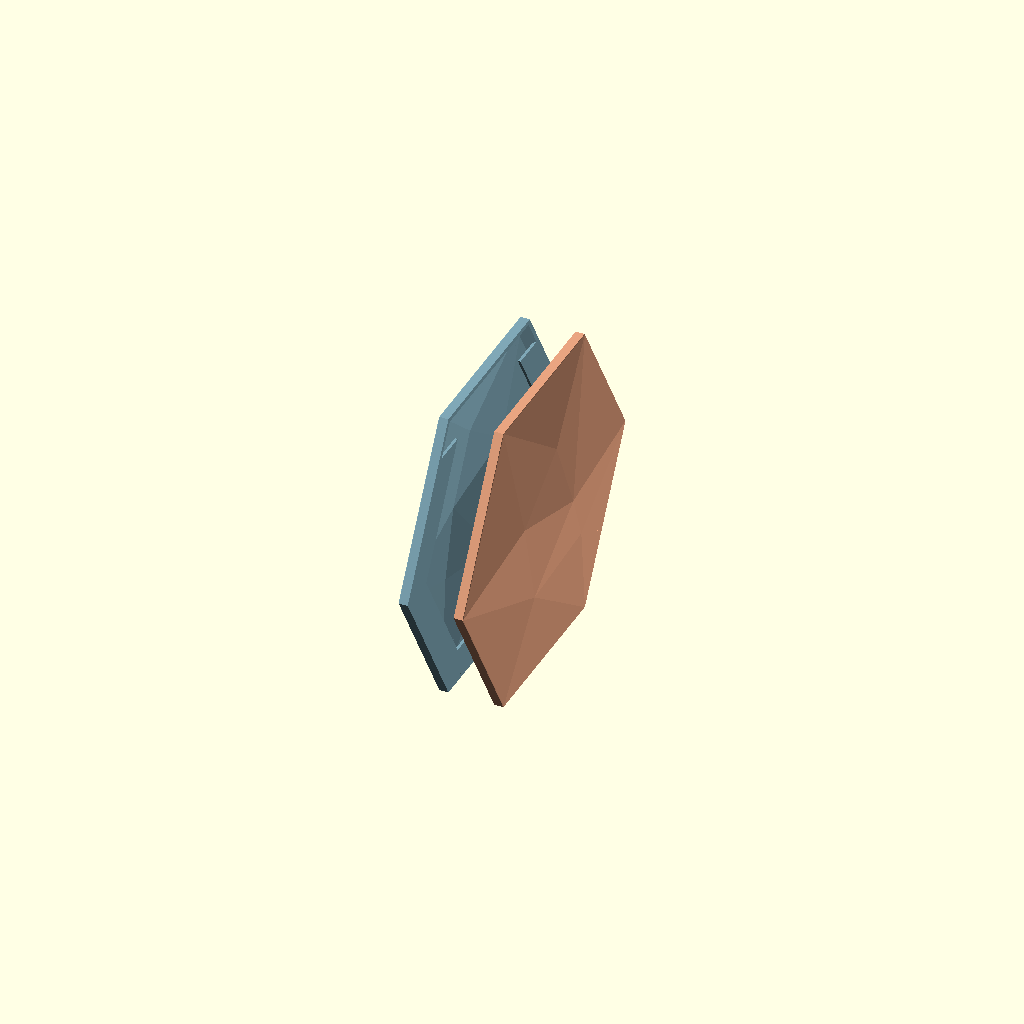
Cell 1: the model at its default parameters.
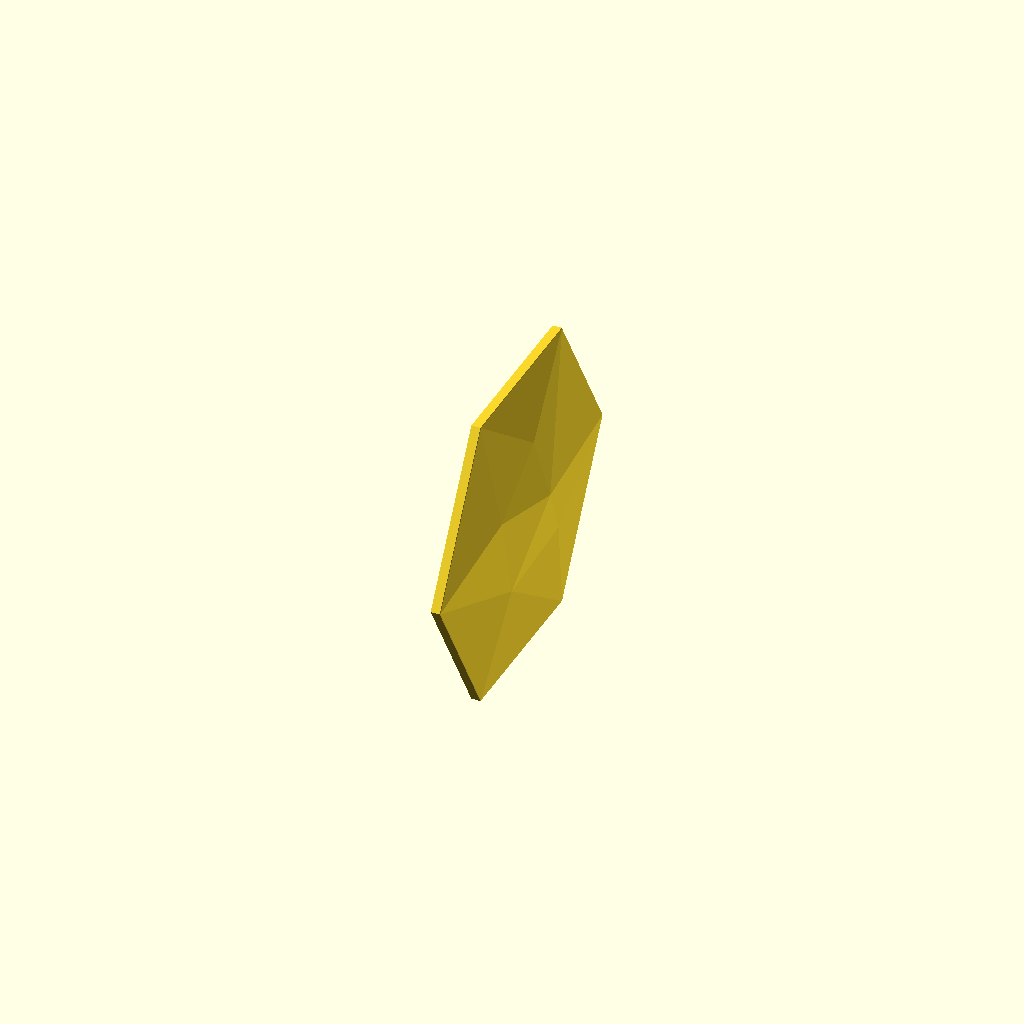
Cell 2: output = "single" (everything else at default).
All cells are drawn from one camera (rotation 55°, 0°, 25°, orthographic, colour scheme Cornfield), so only the parameter changes between them.
The OpenSCAD source (projects/hex-tile/sources/scad/HEX_TILE_v72_E1_UNJOINED.scad):
/* HEX TILE v72 E1 UNJOINED CONTROL — millimetres.
   Purpose: isolate ONE variable versus the physically printed v72 baseline:
   remove the inter-tile joins while preserving v72 tile geometry.

   DEFAULT: TWO SEPARATE upright 6-inch tiles using v72 geometry.
   No fins, no tacks, no pair connections, no v73/v74 shell changes.

   E1 locked geometry:
     - skin = 1.2 mm
     - front_chamfer = 0.15 mm
     - back_ring_width = 15 mm
     - back_ring_t = 1.2 mm
     - include_top_flange = false

   F5 = preview. F6 = render; then File > Export > STL.
   Geometry checks cannot certify print stability or surface finish.
   OpenSCAD 2026.10.11 + Manifold intended; slicer remains authoritative.
*/

/* [Output] */
output = "separated"; // [separated, single, pair, chain, wall, flat, tabs, section, release_test]
independent_back_gap = 18; // Rear-plane gap. With 10 mm brims, nominal brim overlap = 2 mm.
require_shared_brim = false;  // E1 does not rely on shared/overlapping brims.
minimum_brim_overlap = 1.0;   // Planned overlap between the two independent slicer brims.
inspection_spacing = 18;      // Legacy separated-view spacing.
show_markers = false;         // Preview only; excluded from exported geometry.

/* [Tile geometry] */
size_in = 6;
edge_depth = 4.1;
rim = 2.0;
skin = 1.2; // E1: exact v72 value.
relief_scale = 1.0;
front_chamfer = 0.15; // E1: exact v72 value.

// v74: keep the bed edge square. A chamfer here reduced the first-layer footprint
// and the upright tiles tore away above the brim.
chamfer_bed_edge = true; // E1: match v72; no v74 square-bed-edge override.
back_edge_chamfer = 0; // Keep the wall-facing mounting plane maximally flat.

/* [Open back and wall mounting] */
// E1 preserves v72's 15 mm five-edge flange exactly.
// 15 mm comfortably accepts nominal 1/2 in (12.7 mm) foam mounting tape.
back_ring_width = 15;
back_ring_t = 1.2;

// Keep the broad horizontal top flange omitted for upright printing.
// The other five continuous flange segments grow from supported geometry.
include_top_flange = false;
minimum_front_clearance = 1.2; // E1: exact v72 model guard; actual v72 clearance is 1.70 mm.

/* [Cuttable connections — legacy/regression modes only] */
pair_gap = 2.0;
root_width = 1.0;
root_height = 0.6;
root_overlap = 0.30; // Embed into flange; not a prediction of residual stub height.
neck_width = 0.60;
neck_height = 0.40;
neck_length = 0.40;
tab_pitch = 12; // E1: exact v72 legacy value; unused by separated output.

/* [Layer checks — match slicer] */
layer_height = 0.20;
first_layer_height = 0.20;
line_width = 0.42; // Check only; SCAD cannot set slicer extrusion width/nozzle.
enforce_event_limits = true;
root_event_limit = 2; // Per-pair root transition cap.
all_event_limit = 3;  // Per-pair root + neck transition cap.

// Preserve the established three-pair chain while making its aggregate
// transition budget explicit. Lower only when slicing/printing supports it.
enforce_batch_event_limits = true;
batch_root_event_limit = 6;
batch_all_event_limit = 9;

/* [Batch and bed — conservative rectangular check] */
chain_count = 3;
chain_gap = 6;
bed_width = 256;
bed_depth = 256;
bed_height = 256;
planned_brim = 10; // Used only in fit check; configure the actual brim in slicer.
bed_margin = 5;

/* [Release sample — real lower rim, flange and front skin] */
sample_width = 24;
sample_height = 18;
sample_spacing = 10;

/* [Hidden] */
eps = 0.01;
R = size_in*25.4/2;
AP = R*cos(30);
relief_max = 0.091654*R*relief_scale;
front_max = edge_depth+relief_max;
D = front_max+1;
pair_width = 2*front_max+pair_gap;
N = max(2,ceil(R/tab_pitch));
lo = root_height/2+0.10;
hi = rim-root_height/2;
phase = [0,0,0.18,0.33,0,-0.17];
joined_mode = output=="pair" || output=="chain" || output=="section";
uses_tabs = joined_mode || output=="tabs";
integer_tolerance = 0.0001;

function dot2(a,b) = a[0]*b[0]+a[1]*b[1];
function lerp(a,b,t) = a+(b-a)*t;
function integer_value(x) = abs(x-round(x))<integer_tolerance;

function hex_point(s,inset) =
    let(rr=(AP-inset)/cos(30))
    [rr*cos(60*s),rr*sin(60*s)];

function inset_at(s,i) =
    s==1 ? lerp(lo,hi-0.1,i/(N-1)) :
    s==4 ? lerp(lo+0.1,hi,i/(N-1)) :
    rim/2;

function raw_center(s,i) =
    let(ins=inset_at(s,i),t=(i+0.5+phase[s])/N)
    lerp(hex_point(s,ins),hex_point(s+1,ins),t);

// Root bottom snaps to a BED-ALIGNED layer boundary.
// Its width coordinate remains unchanged.
function bed_layer_index(z) =
    floor((z-first_layer_height)/layer_height+0.5);

function layer_boundary(k) =
    first_layer_height+k*layer_height;

function tab_center(s,i) =
    let(
        p=raw_center(s,i),
        k=bed_layer_index(p[1]+AP-root_height/2)
    )
    [p[0],layer_boundary(k)+root_height/2-AP];

centers = [
    for(s=[0:5],i=[0:N-1])
        tab_center(s,i)
];

function root_bottom_layer(p) =
    bed_layer_index(p[1]+AP-root_height/2);

root_layers = round(root_height/layer_height);
neck_layers = round(neck_height/layer_height);

root_events = [
    for(p=centers,d=[0,root_layers])
        root_bottom_layer(p)+d
];

// Count each distinct transition once per join:
// root start, neck end, root end.
all_events =
    neck_layers==root_layers
    ? root_events
    : [
        for(p=centers,d=[0,neck_layers,root_layers])
            root_bottom_layer(p)+d
    ];

function event_peak(events) =
    max([
        for(k=events)
            len([for(e=events) if(e==k) 1])
    ]);

root_peak = event_peak(root_events);
all_peak = event_peak(all_events);

// For chain output, all independent pairs are aligned and therefore
// transition on the same bed layers. Enforce limits against the full batch.
effective_root_peak = output=="chain" ? root_peak*chain_count : root_peak;
effective_all_peak = output=="chain" ? all_peak*chain_count : all_peak;

within_side_pitch = max([
    for(s=[0:5],i=[0:N-2])
        norm(tab_center(s,i+1)-tab_center(s,i))
]);

corner_pitch = max([
    for(s=[0:5])
        norm(tab_center((s+1)%6,0)-tab_center(s,N-1))
]);

actual_pitch = max(within_side_pitch,corner_pitch);

function rim_distance(p) =
    AP-max([
        for(s=[0:5])
            dot2(p,[cos(30+60*s),sin(30+60*s)])
    ]);

root_corners = [
    for(p=centers,dy=[-1,1],dz=[-1,1])
        p+[dy*root_width/2,dz*root_height/2]
];

root_outer_margin =
    min([for(p=root_corners) rim_distance(p)]);

root_inner_distance =
    max([for(p=root_corners) rim_distance(p)]);

/* Dimension and topology guards */

assert(
    size_in>=3 && size_in<=10,
    "Size must be 3–10 inches"
);

assert(
    edge_depth>0 && skin>0 && relief_scale>0,
    "Invalid body dimensions"
);

assert(
    rim>=1.5 && rim<AP/4,
    "Rim outside supported range"
);

assert(
    back_ring_t>0 &&
    back_ring_width>=0 &&
    back_ring_width<=AP/2,
    "Invalid flange"
);

assert(
    edge_depth-skin-back_ring_t>=minimum_front_clearance,
    "Flange too close to front skin"
);

assert(
    minimum_front_clearance>0,
    "Front clearance must be positive"
);

assert(
    front_chamfer>=0 &&
    front_chamfer<min(rim,edge_depth),
    "Invalid front chamfer"
);

assert(
    back_edge_chamfer>=0 &&
    back_edge_chamfer<min(rim,back_ring_t),
    "Invalid back bevel"
);

assert(
    layer_height>0 &&
    first_layer_height>0 &&
    line_width>0,
    "Invalid slicer check values"
);

assert(
    independent_back_gap>0 && inspection_spacing>=0,
    "Invalid independent/inspection spacing"
);

assert(
    output!="independent" ||
    !require_shared_brim ||
    2*planned_brim-independent_back_gap>=minimum_brim_overlap,
    "Independent output expects overlapping slicer brims: increase planned_brim, reduce independent_back_gap, or disable require_shared_brim"
);

assert(
    pair_gap>=1.5 && pair_gap<=3,
    "Pair gap must be 1.5–3 mm"
);

assert(
    root_height>0 &&
    root_height<=1 &&
    root_width>neck_width &&
    root_width<=1.2,
    "Invalid root"
);

assert(
    neck_width>=line_width &&
    neck_height>=layer_height &&
    neck_height<=root_height,
    "Unprintable neck dimensions"
);

assert(
    neck_length>0 && neck_length<pair_gap,
    "Neck must fit in gap"
);

assert(
    root_overlap>0 && root_overlap<back_ring_t,
    "Root overlap must fit flange thickness"
);

assert(
    integer_value(root_height/layer_height) &&
    integer_value(neck_height/layer_height),
    "Root/neck heights must be whole layers"
);

assert(
    tab_pitch>0 && hi>lo+0.1,
    "Invalid tab spacing or rim allowance"
);

assert(
    !uses_tabs || actual_pitch<=tab_pitch,
    "Actual tab spacing exceeds requested pitch"
);

assert(
    !uses_tabs ||
    (
        root_outer_margin>eps &&
        root_inner_distance<=rim+eps
    ),
    "A root extends outside the supported rim; revise dimensions"
);

assert(
    !joined_mode || back_ring_width>=rim,
    "Joined outputs require a supporting rear perimeter"
);

assert(
    !uses_tabs ||
    !enforce_event_limits ||
    (
        root_peak<=root_event_limit &&
        all_peak<=all_event_limit
    ),
    "Per-pair layer transition burst: adjust layout or deliberately revise limits"
);

assert(
    output!="chain" ||
    !enforce_batch_event_limits ||
    (
        effective_root_peak<=batch_root_event_limit &&
        effective_all_peak<=batch_all_event_limit
    ),
    "Whole-chain layer transition burst: reduce chain count or revise batch limits deliberately"
);

assert(
    integer_value(chain_count) &&
    chain_count>=1 &&
    chain_count<=8,
    "Batch count must be integer 1–8"
);

assert(
    chain_gap>0,
    "Invalid chain spacing"
);

assert(
    output!="release_test" ||
    (
        sample_width>=root_width+4 &&
        sample_width<R &&
        sample_height>8 &&
        sample_height<AP/2
    ),
    "Invalid sample dimensions"
);

assert(
    back_ring_width>=4 || output!="release_test",
    "Sample needs at least 4 mm structural rear perimeter"
);

assert(
    planned_brim>=0 &&
    bed_margin>=0 &&
    min(bed_width,bed_depth,bed_height)>0,
    "Invalid bed check"
);

assert(
    output=="independent" ||
    output=="single" ||
    output=="pair" ||
    output=="chain" ||
    output=="wall" ||
    output=="flat" ||
    output=="separated" ||
    output=="tabs" ||
    output=="section" ||
    output=="release_test",
    "Unknown output"
);

/* Conservative layout bounds.
   Includes planned brim and margins.
   Does not model printer exclusion zones. */

layout_x =
    output=="chain"
        ? chain_count*pair_width+(chain_count-1)*chain_gap :
    output=="release_test"
        ? 3*pair_width+2*sample_spacing :
    output=="flat"
        ? 2*R :
    output=="wall" || output=="single"
        ? front_max :
    output=="independent"
        ? 2*front_max+independent_back_gap :
    output=="separated"
        ? pair_width+inspection_spacing :
    pair_width;

layout_y =
    output=="release_test"
        ? sample_width :
    output=="flat"
        ? 2*AP :
    2*R;

layout_z =
    output=="release_test"
        ? sample_height :
    output=="flat"
        ? front_max :
    2*AP;

print_layout =
    output=="independent" ||
    output=="single" ||
    output=="pair" ||
    output=="chain" ||
    output=="wall" ||
    output=="flat" ||
    output=="separated" ||
    output=="tabs" ||
    output=="section" ||
    output=="release_test";

assert(
    !print_layout ||
    (
        layout_x+2*(planned_brim+bed_margin)<=bed_width &&
        layout_y+2*(planned_brim+bed_margin)<=bed_depth &&
        layout_z<=bed_height
    ),
    "Layout plus brim/margin exceeds bed; resize or reduce batch count"
);

echo(str(
    "v72 E1 unjoined control | ",output,
    " | ",6*N," joins/pair in legacy joined modes",
    " | max actual pitch ",actual_pitch," mm"
));

echo(str(
    "Rear mount: ",back_ring_width," mm continuous five-edge flange x ",back_ring_t," mm thick",
    " | top mounting band omitted=",!include_top_flange
));

if(output=="independent")
    echo(str(
        "Independent rear-plane gap=",independent_back_gap," mm",
        " | planned brim=",planned_brim," mm",
        " | nominal center brim overlap=",max(0,2*planned_brim-independent_back_gap)," mm"
    ));

echo(str(
    "BED-ALIGNED transitions: pair root=",root_peak,
    "; pair including neck=",all_peak,
    "; effective root=",effective_root_peak,
    "; effective including neck=",effective_all_peak
));

if(output=="chain")
    echo(str(
        "Chain contains ",chain_count,
        " independent legacy pairs; aggregate caps root=",batch_root_event_limit,
        ", including neck=",batch_all_event_limit,"."
    ));

if(output=="flat")
    echo(
        "Flat mode is inspection/export only until support/bridging behavior is validated."
    );

if(include_top_flange)
    echo(
        "Full top flange enabled: inspect unsupported starts in the actual slice."
    );

/* Native front geometry.
   Inherited v30/v57 low-poly facet topology.
   Coordinates are normalized to the corner radius. */

FP = [
    [ 1.00,  0.000000, 0.000000],
    [ 0.50,  0.866025, 0.000000],
    [-0.50,  0.866025, 0.000000],
    [-1.00,  0.000000, 0.000000],
    [-0.50, -0.866025, 0.000000],
    [ 0.50, -0.866025, 0.000000],
    [ 0.16,  0.050000, 0.091654],
    [-0.16, -0.380000, 0.019428],
    [-0.36,  0.180000, 0.055790],
    [ 0.34, -0.280000, 0.053795],
    [ 0.02,  0.460000, 0.061766]
];

FACES = [
    [0,6,1],
    [4,3,7],
    [5,4,7],
    [8,3,2],
    [7,3,8],
    [7,8,6],
    [5,9,0],
    [9,6,0],
    [9,7,6],
    [5,7,9],
    [6,8,10],
    [8,2,10],
    [6,10,1],
    [10,2,1],
    [1,12,11,0],
    [2,13,12,1],
    [3,14,13,2],
    [4,15,14,3],
    [5,16,15,4],
    [0,11,16,5],
    [11,12,13,14,15,16]
];

module hex2d(a) {
    circle(r=a/cos(30),$fn=6);
}

module faceted_solid(dz=0,zb=0) {
    polyhedron(
        points=concat(
            [
                for(p=FP)
                    [
                        p[0]*R,
                        p[1]*R,
                        edge_depth+p[2]*R*relief_scale+dz
                    ]
            ],
            [
                for(i=[0:5])
                    [FP[i][0]*R,FP[i][1]*R,zb]
            ]
        ),
        faces=FACES,
        convexity=12
    );
}

module cavity() {
    H = D+2;
    a = AP-rim+1;

    assert(
        a>H,
        "Size too small for requested cavity depth"
    );

    intersection() {
        faceted_solid(-skin,-1);

        translate([0,0,-1])
            linear_extrude(H,scale=(a-H)/a)
                hex2d(a);
    }
}

module front_envelope() {
    H = D+5;

    union() {
        translate([0,0,-eps])
            linear_extrude(
                edge_depth-front_chamfer+eps
            )
                hex2d(AP+eps);

        translate([0,0,edge_depth-front_chamfer])
            linear_extrude(
                H,
                scale=(AP-H)/AP
            )
                hex2d(AP);

        // Local -Y flat is the bed edge once upright (Z = local Y).
        if(!chamfer_bed_edge)
            translate([-R-1,-AP-1,-1])
                cube([2*R+2,1+front_chamfer,D+7]);
    }
}

// Keeps the interior while beveling the outside.
// Unlike v68, this does not subtract the center.
module back_envelope() {
    union() {
        linear_extrude(
            back_edge_chamfer,
            scale=AP/(AP-back_edge_chamfer)
        )
            hex2d(AP-back_edge_chamfer);

        translate([0,0,back_edge_chamfer])
            linear_extrude(D+1)
                hex2d(AP);
    }
}

// v72-style continuous five-edge flange. This is intentionally simple and
// physically grounded: no local pads, fins, tacks or removable model features.
module tape_flange() {
    if(back_ring_width>0)
        linear_extrude(back_ring_t)
            intersection() {
                difference() {
                    hex2d(AP);
                    hex2d(AP-back_ring_width);
                }

                // Preserve v72's proven open-top upright-print behavior.
                if(!include_top_flange)
                    translate([-2*R,-2*AP])
                        square([
                            4*R,
                            3*AP-back_ring_width
                        ]);
            }
}

module tile() {
    intersection() {
        union() {
            difference() {
                faceted_solid();
                cavity();
            }

            tape_flange();
        }

        if(front_chamfer>0)
            front_envelope();
        else
            faceted_solid();

        if(back_edge_chamfer>0)
            back_envelope();
        else
            faceted_solid();
    }
}

// Canonical frame:
// X = depth, Y = tile width, Z = height.
// Back/wall plane is X=0.
module oriented_tile() {
    multmatrix([
        [0,0,1,0],
        [1,0,0,0],
        [0,1,0,0],
        [0,0,0,1]
    ])
        tile();
}

module first_tile() {
    translate([pair_gap/2,0,0])
        oriented_tile();
}

module partner_tile() {
    rotate([0,0,180])
        first_tile();
}

module bodies() {
    first_tile();
    partner_tile();
}

module connection(h=neck_height) {
    assert(
        h>0 &&
        h<=root_height+integer_tolerance &&
        integer_value(h/layer_height),
        "Sample neck must fit the root in whole layers"
    );

    // Shared bottom plane. Short arms taper toward the cuttable middle.
    bottom = -root_height/2;

    for(sign=[-1,1])
        hull() {
            translate([
                sign*(pair_gap/2+root_overlap/2),
                0,
                bottom+root_height/2
            ])
                cube([
                    root_overlap,
                    root_width,
                    root_height
                ],center=true);

            translate([
                sign*neck_length/2,
                0,
                bottom+h/2
            ])
                cube([
                    eps,
                    neck_width,
                    h
                ],center=true);
        }

    translate([0,0,bottom+h/2])
        cube([
            neck_length+eps,
            neck_width,
            h
        ],center=true);
}

module tabs() {
    for(p=centers)
        translate([0,p[0],p[1]])
            connection();
}

module pair_model() {
    union() {
        bodies();
        tabs();
    }
}

module chain_model() {
    for(i=[0:chain_count-1])
        translate([
            (i-(chain_count-1)/2)*
            (pair_width+chain_gap),
            0,
            0
        ])
            pair_model();
}

// Two independent production tiles. Their rear/wall planes are separated by
// independent_back_gap. The models never touch; any shared base comes only
// from the slicer's removable brim.
module independent_model() {
    color("#e9a480")
        translate([ independent_back_gap/2,0,0])
            oriented_tile();

    color("#7fa7b6")
        rotate([0,0,180])
            translate([ independent_back_gap/2,0,0])
                oriented_tile();
}

// Retained as a legacy visual/inspection alias with its own spacing control.
module separated_model() {
    color("#e9a480")
        translate([inspection_spacing/2,0,0])
            first_tile();

    color("#7fa7b6")
        translate([-inspection_spacing/2,0,0])
            partner_tile();
}

module upright() {
    translate([0,0,AP])
        children();
}

module release_sample(h) {
    // A cropped section of the actual lower rim, rear mounting geometry,
    // cavity and visible front skin; one join at a layer-aligned height.
    sample_join_z =
        first_layer_height+
        round(2/layer_height)*layer_height;

    union() {
        intersection() {
            upright()
                bodies();

            translate([
                -pair_width/2-eps,
                -sample_width/2,
                0
            ])
                cube([
                    pair_width+2*eps,
                    sample_width,
                    sample_height
                ]);
        }

        translate([
            0,
            0,
            sample_join_z+root_height/2
        ])
            connection(h);
    }
}

module release_test_plate() {
    // Left to right: one-, two-, three-layer necks.
    for(i=[0:2])
        translate([
            (i-1)*(pair_width+sample_spacing),
            0,
            0
        ])
            release_sample((i+1)*layer_height);
}

/* Output selection */

if(output=="flat")
    tile();

else if(output=="release_test")
    release_test_plate();

else
    upright() {
        if(output=="independent")
            independent_model();

        else if(output=="single")
            oriented_tile();

        else if(output=="pair")
            pair_model();

        else if(output=="chain")
            chain_model();

        else if(output=="wall")
            oriented_tile();

        else if(output=="separated")
            separated_model();

        else if(output=="tabs")
            tabs();

        else if(output=="section")
            intersection() {
                pair_model();

                translate([
                    -pair_width,
                    -0.5,
                    -2*AP
                ])
                    cube([
                        2*pair_width,
                        1,
                        4*AP
                    ]);
            }

        if(
            $preview &&
            show_markers &&
            output!="wall" &&
            output!="single" &&
            output!="independent"
        )
            for(p=centers)
                %color("red")
                    translate([0,p[0],p[1]])
                        sphere(r=1,$fn=16);
    }
Customizer parameters (derived from the source; name, type, default, range or options):
output: string, default "separated", options "separated", "single", "pair", "chain", "wall", "flat", "tabs", "section", "release_test"
independent_back_gap: number, default 18
require_shared_brim: bool, default false
minimum_brim_overlap: number, default 1
inspection_spacing: number, default 18
show_markers: bool, default false
size_in: number, default 6
edge_depth: number, default 4.1
rim: number, default 2
skin: number, default 1.2
relief_scale: number, default 1
front_chamfer: number, default 0.15
chamfer_bed_edge: bool, default true
back_edge_chamfer: number, default 0
back_ring_width: number, default 15
back_ring_t: number, default 1.2
include_top_flange: bool, default false
minimum_front_clearance: number, default 1.2
pair_gap: number, default 2
root_width: number, default 1
root_height: number, default 0.6
root_overlap: number, default 0.3
neck_width: number, default 0.6
neck_height: number, default 0.4
neck_length: number, default 0.4
tab_pitch: number, default 12
layer_height: number, default 0.2
first_layer_height: number, default 0.2
line_width: number, default 0.42
enforce_event_limits: bool, default true
root_event_limit: number, default 2
all_event_limit: number, default 3
enforce_batch_event_limits: bool, default true
batch_root_event_limit: number, default 6
batch_all_event_limit: number, default 9
chain_count: number, default 3
chain_gap: number, default 6
bed_width: number, default 256
bed_depth: number, default 256
bed_height: number, default 256
planned_brim: number, default 10
bed_margin: number, default 5
sample_width: number, default 24
sample_height: number, default 18
sample_spacing: number, default 10
